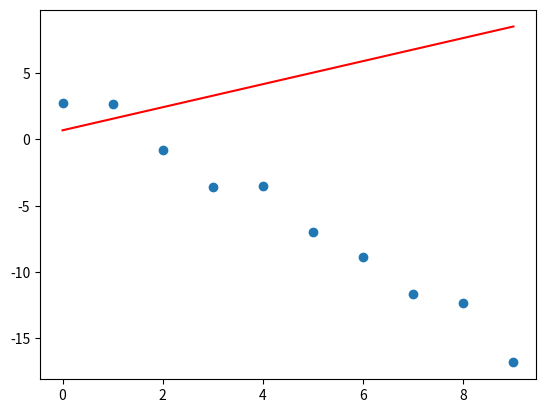

Write the Python code that produced this figure. (Note: this script raises an exception after producing the figure.)
import numpy as np
import matplotlib.pyplot as plt


def h( x, th0, th1 ):
    return th0 + th1 * x 

def cost( th0, th1, x, y ):
    m = x.shape[0]
    return 1/(2*m) * np.sum( (y - h( x, th0, th1 ))**2 )

def DcostDth0(th0, th1, x, y):
    m = x.shape[0]
    return -1/m * np.sum( ( y  - h( x, th0, th1 ) ) * 1 )

def DcostDth1(th0, th1, x, y):
    m = x.shape[0]
    return -1/m * np.sum( ( y  - h( x, th0, th1 ) ) * x )


#数据
x_data = np.arange(10).reshape(10,1)

noise = np.random.uniform( low = -2, high = 2, size = (10,1) )

y_data = -2 * x_data + 3 + noise

#参数随机初始化
the_random_th = np.random.rand(1,2)

th0 = the_random_th[0][0]
th1 = the_random_th[0][1]


#画图
fig = plt.figure()
ax = fig.add_subplot(1, 1, 1)
ax.scatter(x_data, y_data)  # 蓝色散点是数据点 
lines = ax.plot(x_data, th1 * x_data + th0 ,c = 'r')
plt.ion()
plt.show()



alpha = 0.01
for i in range(1000):
    th0 -= alpha * DcostDth0(th0, th1, x_data, y_data)
    th1 -= alpha * DcostDth1(th0, th1, x_data, y_data)
    if i %50 == 0:
         print('cost=', cost(th0, th1, x_data, y_data))
         ax.lines.remove(lines[0])
         lines = ax.plot(x_data,th1 * x_data + th0 ,c = 'r')
         plt.pause(0.1)
print('th1, th0 =',th1, th0)
